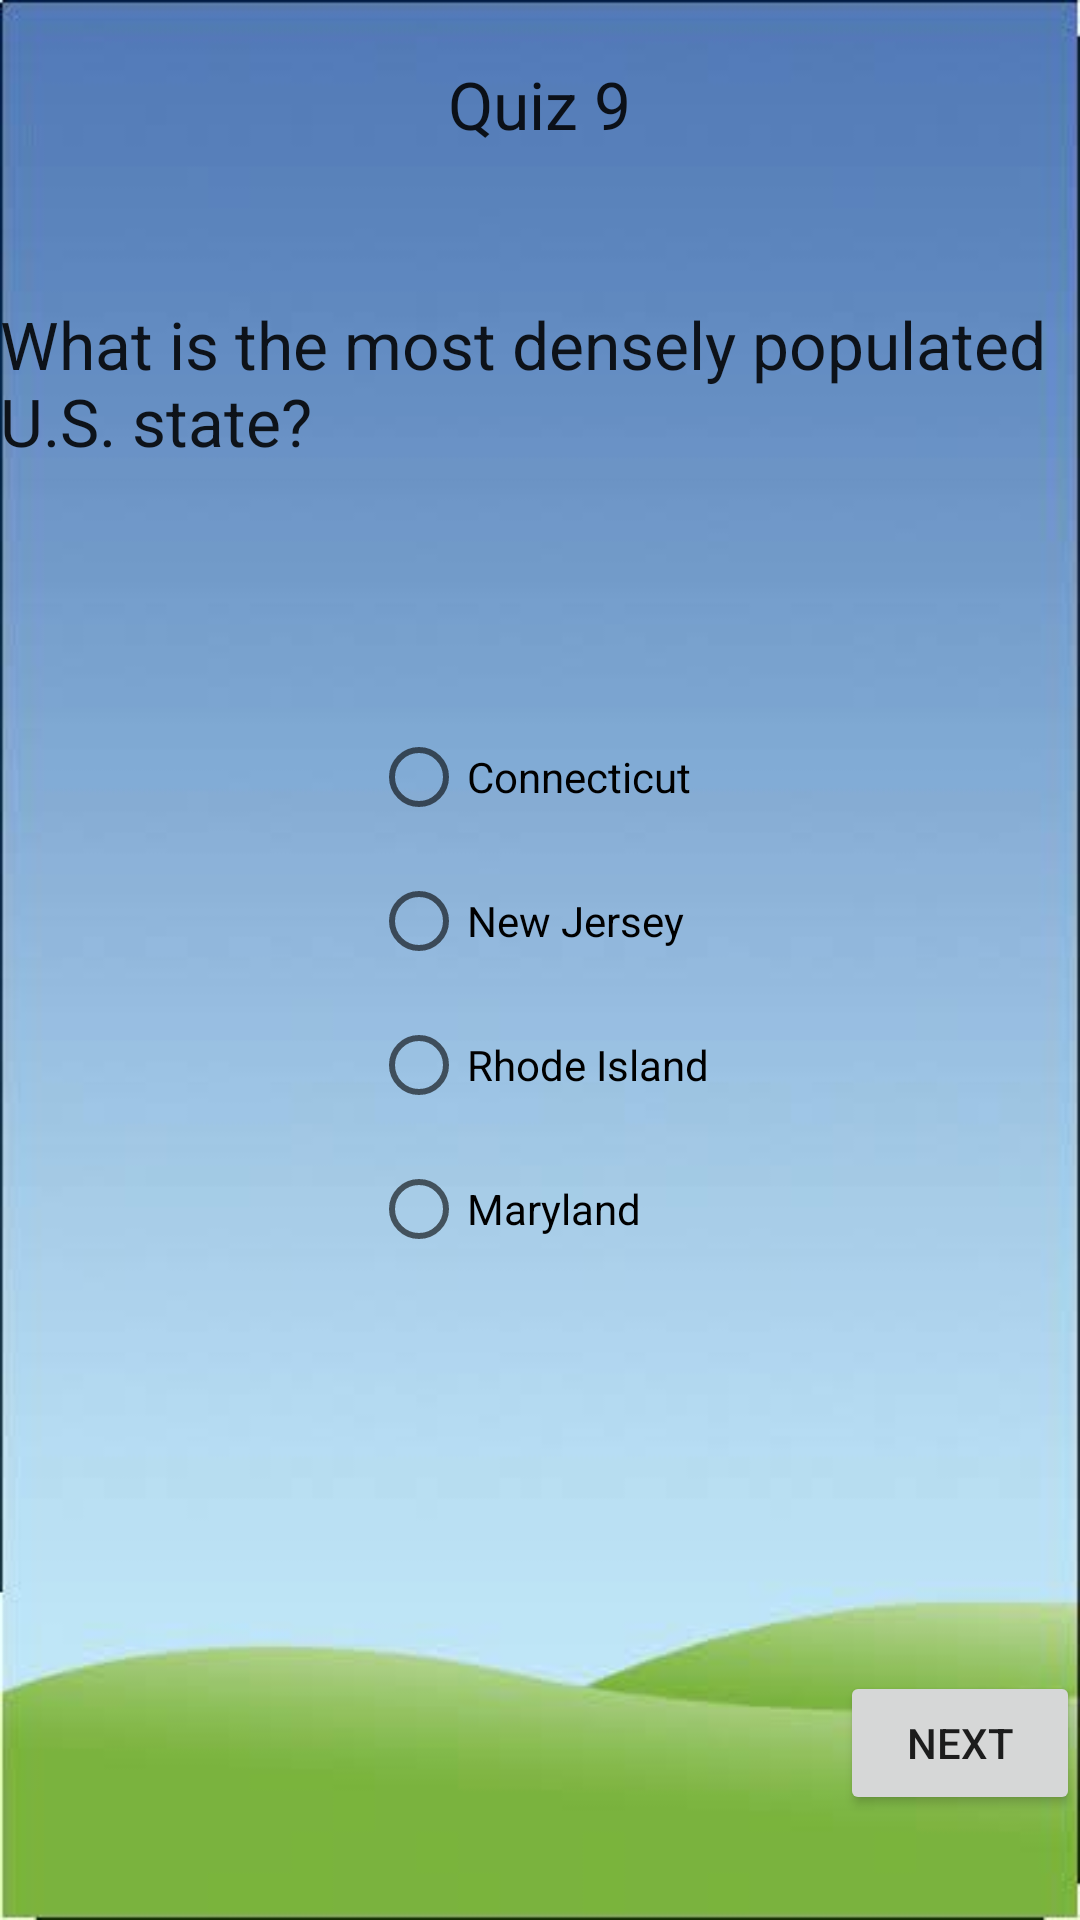

The Android layout XML behind this screen, and the referenced resources:
<!-- AndroidManifest.xml: application theme Theme.Quizztry2 -->
<!-- res/layout/activity_eq15.xml -->
<?xml version="1.0" encoding="utf-8"?>
<RelativeLayout xmlns:android="http://schemas.android.com/apk/res/android"
    xmlns:app="http://schemas.android.com/apk/res-auto"
    xmlns:tools="http://schemas.android.com/tools"
    android:layout_width="match_parent"
    android:background="@drawable/bgm"
    android:layout_height="match_parent"
    tools:context=".eq11">


    <TextView
        android:layout_width="wrap_content"
        android:layout_height="wrap_content"
        android:text="Quiz 9"
        android:layout_centerHorizontal="true"
        android:id="@+id/f"
        android:layout_marginTop="20dp"
        android:textAppearance="@style/TextAppearance.AppCompat.Large"></TextView>

    <TextView
        android:layout_width="wrap_content"
        android:layout_height="wrap_content"
        android:layout_below="@+id/title2"
        android:layout_marginTop="100dp"
        android:id="@+id/que1"
        android:text="What is the most densely populated U.S. state?"
        android:textAppearance="@style/TextAppearance.AppCompat.Large"></TextView>
    <RadioGroup
        android:layout_width="wrap_content"
        android:layout_height="wrap_content"
        android:layout_below="@+id/que1"
        android:layout_marginTop="80dp"
        android:id="@+id/r"
        android:layout_centerHorizontal="true"
        >
        <RadioButton
            android:layout_width="wrap_content"
            android:layout_height="wrap_content"
            android:text="Connecticut"
            android:id="@+id/q1"
            ></RadioButton>
        <RadioButton
            android:layout_width="wrap_content"
            android:layout_height="wrap_content"
            android:id="@+id/q2"
            android:text="New Jersey"></RadioButton>

        <RadioButton
            android:layout_width="wrap_content"
            android:layout_height="wrap_content"
            android:id="@+id/q3"
            android:text="Rhode Island"></RadioButton>

        <RadioButton
            android:layout_width="wrap_content"
            android:layout_height="wrap_content"
            android:id="@+id/q4"
            android:text="Maryland">

        </RadioButton>
    </RadioGroup>

    <Button
        android:layout_width="wrap_content"
        android:layout_height="wrap_content"
        android:layout_below="@+id/r"
        android:id="@+id/n1"
        android:layout_marginTop="130dp"
        android:layout_marginLeft="280dp"
        android:text="Next"></Button>


</RelativeLayout>
<!-- resources referenced by this layout -->
<resources>
  <!-- drawable bgm: jpeg bitmap (drawable, 8127 bytes) -->
  <style name="Theme.Quizztry2" parent="Theme.MaterialComponents.DayNight.DarkActionBar">
          
          <item name="colorPrimary">@color/purple_500</item>
          <item name="colorPrimaryVariant">@color/purple_700</item>
          <item name="colorOnPrimary">@color/white</item>
          
          <item name="colorSecondary">@color/teal_200</item>
          <item name="colorSecondaryVariant">@color/teal_700</item>
          <item name="colorOnSecondary">@color/black</item>
          
          <item name="android:statusBarColor" tools:targetApi="l">?attr/colorPrimaryVariant</item>
          
      </style>
  <color name="purple_500">#FF6200EE</color>
  <color name="purple_700">#FF3700B3</color>
  <color name="white">#FFFFFFFF</color>
  <color name="teal_200">#FF03DAC5</color>
  <color name="teal_700">#FF018786</color>
  <color name="black">#FF000000</color>
</resources>
